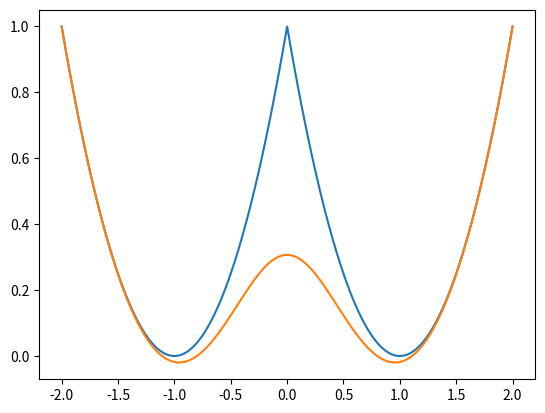

Source code (Python):
# Is the data distance really convex? Answer: No.

import numpy as np
import matplotlib.pyplot as plt
from scipy.special import logsumexp

# grid space.
x = np.linspace(-2, 2, 10000)

# set up two quadratics.
y1 = (x - 1) ** 2.0
y2 = (x + 1) ** 2.0

z1 = np.stack((y1, y2))

z_min = np.min(z1, axis=0)
z_softmin = -logsumexp(-z1, axis=0)

plt.figure()
plt.plot(x, z_min)
plt.plot(x, z_softmin)
plt.show()
